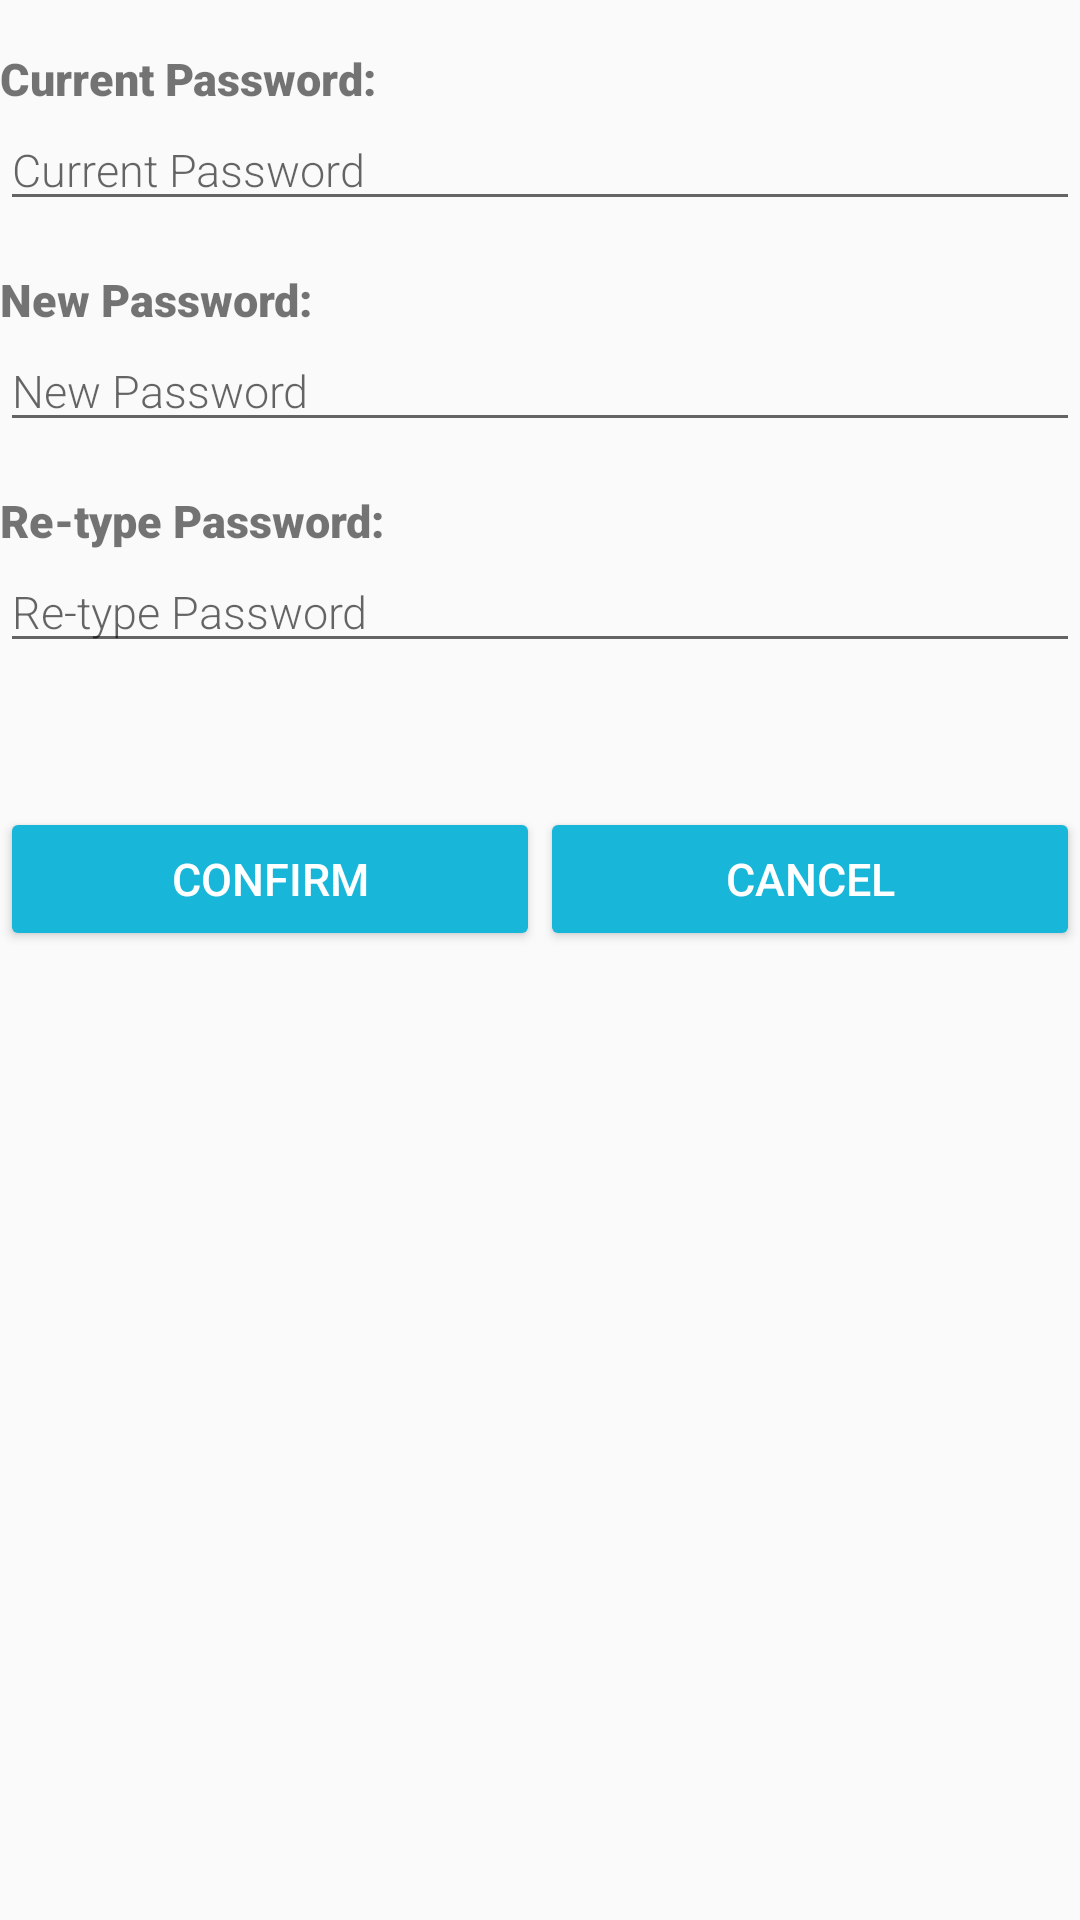

Reconstruct the res/layout file that produces this screen, plus the resources it refers to.
<!-- AndroidManifest.xml: application theme AppTheme -->
<!-- res/layout/fragment_profile.xml -->
<LinearLayout xmlns:android="http://schemas.android.com/apk/res/android"
              xmlns:tools="http://schemas.android.com/tools"
              android:layout_width="match_parent"
              android:layout_height="match_parent"
              android:orientation="vertical"
              android:layout_marginBottom="@dimen/activity_vertical_margin"
              android:layout_marginTop="@dimen/activity_vertical_margin"
              android:layout_marginLeft="@dimen/activity_horizontal_margin"
              android:layout_marginRight="@dimen/activity_horizontal_margin"
              tools:context="com.example.guanzhuli.icart.fragments.ProfileFragment">

    <TextView
            android:layout_marginTop="@dimen/activity_vertical_margin"
            android:text="Current Password:"
            android:fontFamily="sans-serif-black"
            android:layout_width="match_parent"
            android:layout_height="wrap_content"/>
    <EditText
            android:id="@+id/profile_current_pwd"
            android:layout_marginBottom="@dimen/activity_vertical_margin"
            android:hint="Current Password"
            android:inputType="textPassword|number"
            android:fontFamily="sans-serif-light"
            android:layout_width="match_parent"
            android:layout_height="wrap_content"/>

    <TextView
            android:text="New Password:"
            android:fontFamily="sans-serif-black"
            android:layout_width="match_parent"
            android:layout_height="wrap_content"/>
    <EditText
            android:id="@+id/profile_newpwd"
            android:layout_marginBottom="@dimen/activity_vertical_margin"
            android:hint="New Password"
            android:inputType="textPassword|number"
            android:fontFamily="sans-serif-light"
            android:layout_width="match_parent"
            android:layout_height="wrap_content"/>

    <TextView
            android:text="Re-type Password:"
            android:fontFamily="sans-serif-black"
            android:layout_width="match_parent"
            android:layout_height="wrap_content"/>
    <EditText
            android:id="@+id/profile_newpwd2"
            android:layout_marginBottom="@dimen/activity_vertical_margin"
            android:hint="Re-type Password"
            android:inputType="textPassword|number"
            android:fontFamily="sans-serif-light"
            android:layout_width="match_parent"
            android:layout_height="wrap_content"/>
    <LinearLayout
            android:layout_marginTop="@dimen/activity_vertical_margin"
            android:layout_width="match_parent" android:layout_height="match_parent">
        <Button
                android:id="@+id/profile_confirm"
                android:layout_marginTop="@dimen/activity_vertical_margin"
                android:backgroundTint="@color/colorPrimary"
                android:textColor="@color/icons"
                android:text="Confirm"
                android:layout_weight="1"
                android:layout_width="0dp"
                android:layout_height="wrap_content"/>
        <Button
                android:id="@+id/profile_cancel"
                android:layout_marginTop="@dimen/activity_vertical_margin"
                android:backgroundTint="@color/colorPrimary"
                android:textColor="@color/icons"
                android:text="Cancel"
                android:layout_weight="1"
                android:layout_width="0dp"
                android:layout_height="wrap_content"/>
    </LinearLayout>


</LinearLayout>
<!-- resources referenced by this layout -->
<resources>
  <color name="colorPrimary">#18b6d9</color>
  <color name="icons">#FFFFFF</color>
  <dimen name="activity_horizontal_margin">16dp</dimen>
  <dimen name="activity_vertical_margin">16dp</dimen>
  <style name="AppTheme" parent="Theme.AppCompat.Light.DarkActionBar">
          
          <item name="android:windowContentTransitions">true</item>
          <item name="colorPrimary">@color/colorPrimary</item>
          <item name="colorPrimaryDark">@color/colorPrimaryDark</item>
          <item name="colorAccent">@color/colorAccent</item>
          <item name="android:textSize">15dp</item>
          <item name="android:textViewStyle">@style/RobotoTextViewStyle</item>
      </style>
  <color name="colorPrimaryDark">#128EA8</color>
  <color name="colorAccent">#00BCD4</color>
  <style name="RobotoTextViewStyle" parent="android:Widget.TextView">
          <item name="android:fontFamily">sans-serif-light</item>
      </style>222
</resources>
